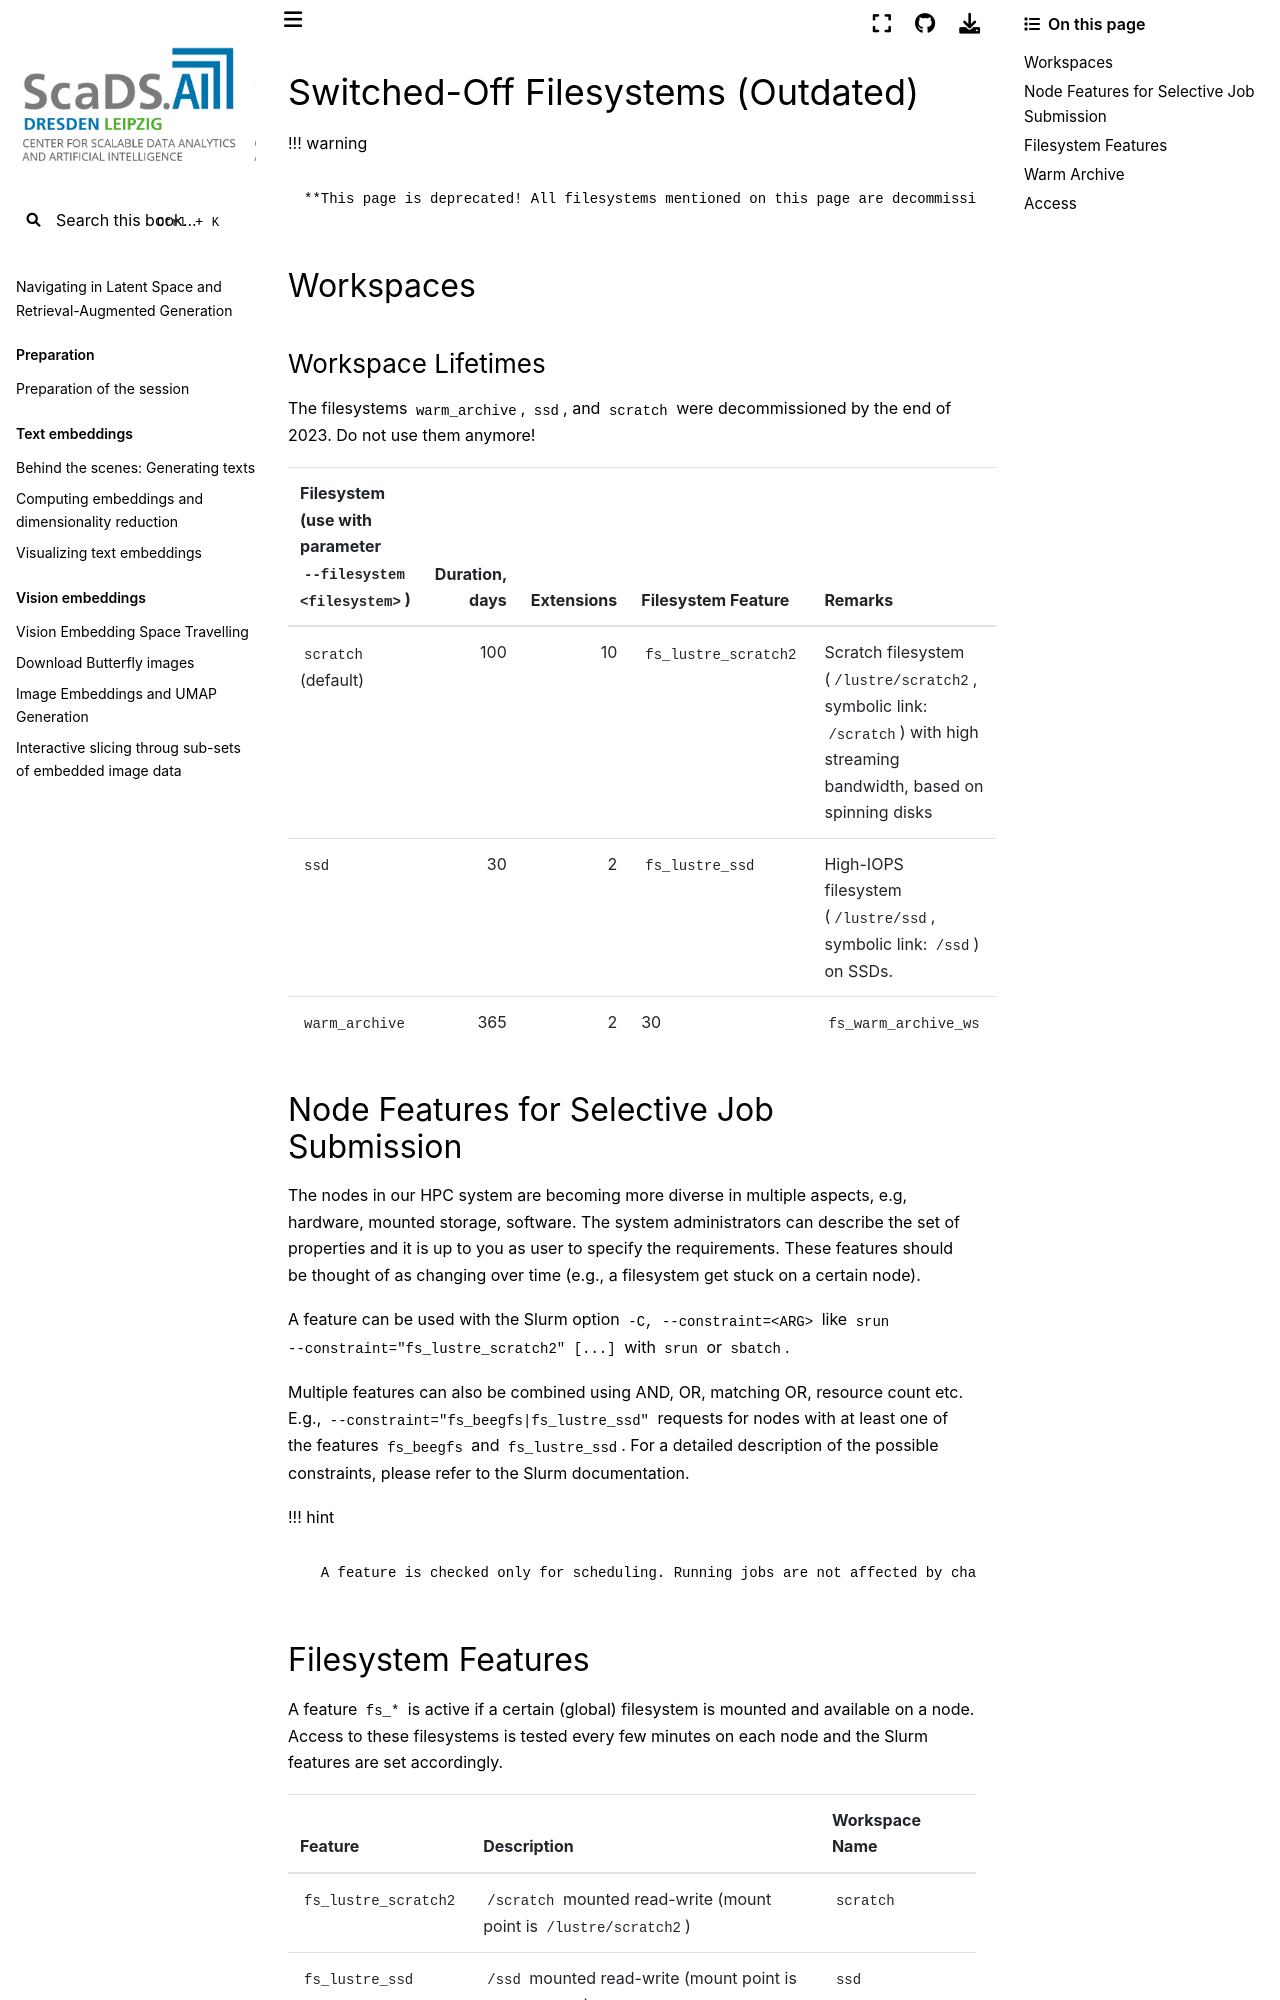

repository: ScaDS/rag-2026 · page: 04_rag_advanced/hpc-compendium/doc.zih.tu-dresden.de/docs/archive/filesystems.html · generator: jekyll

---
search:
  boost: 0.00001
---

# Switched-Off Filesystems (Outdated)

!!! warning

    **This page is deprecated! All filesystems mentioned on this page are decommissioned.**

## Workspaces

### Workspace Lifetimes

The filesystems `warm_archive`, `ssd`, and `scratch` were decommissioned by the end of 2023. Do not
use them anymore!

| Filesystem (use with parameter `--filesystem <filesystem>`) | Duration, days | Extensions | [Filesystem Feature](#filesystem-features) | Remarks |
|:-------------------------------------|---------------:|-----------:|:-------------------------------------------------------------------------|:--------|
| `scratch` (default)                  | 100            | 10         | `fs_lustre_scratch2`                                                     | Scratch filesystem (`/lustre/scratch2`, symbolic link: `/scratch`) with high streaming bandwidth, based on spinning disks |
| `ssd`                                | 30             | 2          | `fs_lustre_ssd`                                                          | High-IOPS filesystem (`/lustre/ssd`, symbolic link: `/ssd`) on SSDs. |
| `warm_archive`                                              | 365            | 2          | 30       | `fs_warm_archive_ws`                                                     | Capacity filesystem based on spinning disks |

## Node Features for Selective Job Submission

The nodes in our HPC system are becoming more diverse in multiple aspects, e.g, hardware, mounted
storage, software. The system administrators can describe the set of properties and it is up to you
as user to specify the requirements. These features should be thought of as changing over time
(e.g., a filesystem get stuck on a certain node).

A feature can be used with the Slurm option `-C, --constraint=<ARG>` like
`srun --constraint="fs_lustre_scratch2" [...]` with `srun` or `sbatch`.

Multiple features can also be combined using AND, OR, matching OR, resource count etc.
E.g., `--constraint="fs_beegfs|fs_lustre_ssd"` requests for nodes with at least one of the
features `fs_beegfs` and `fs_lustre_ssd`. For a detailed description of the possible
constraints, please refer to the [Slurm documentation](https://slurm.schedmd.com/srun.html#OPT_constraint).

!!! hint

      A feature is checked only for scheduling. Running jobs are not affected by changing features.
